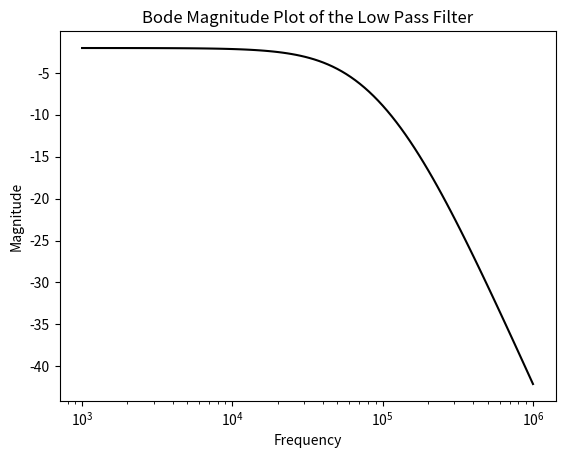
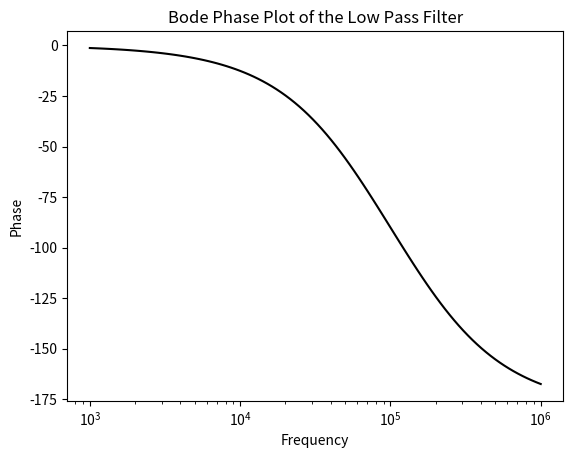
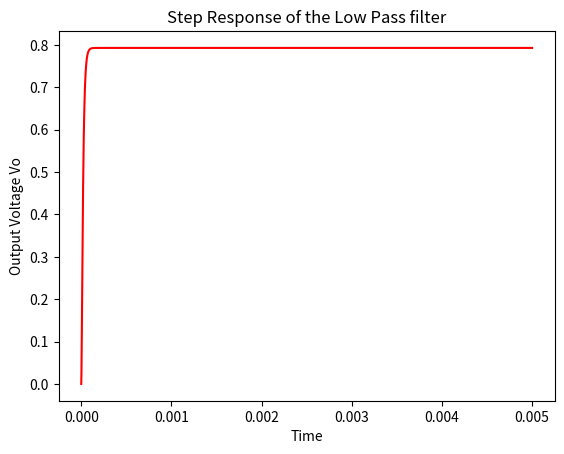
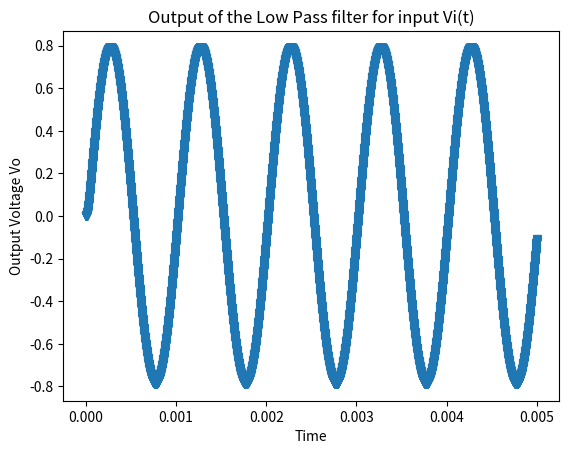
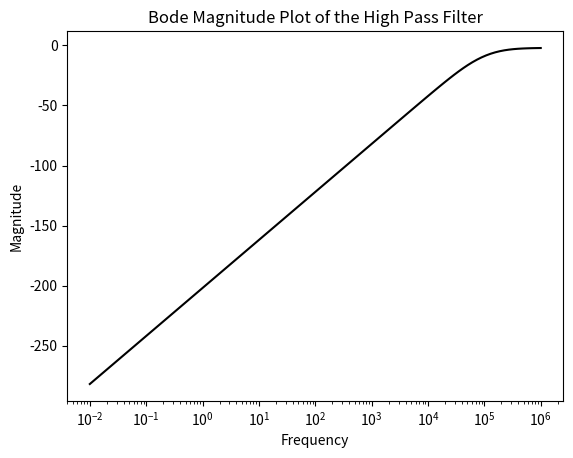
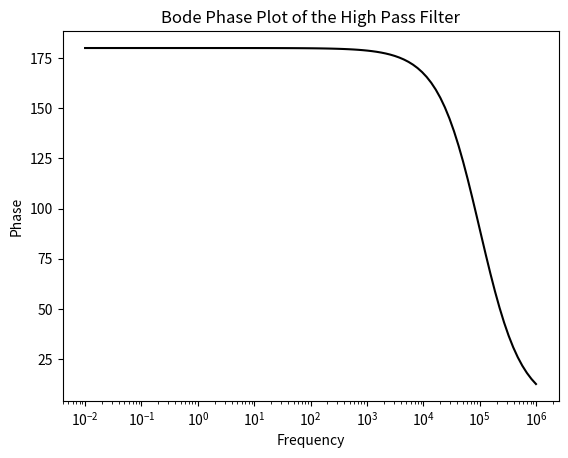
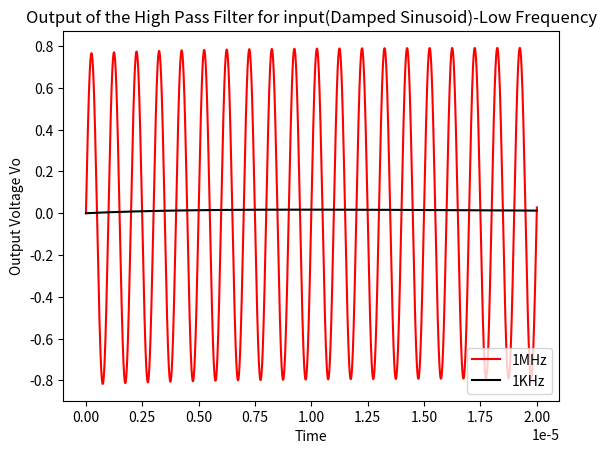
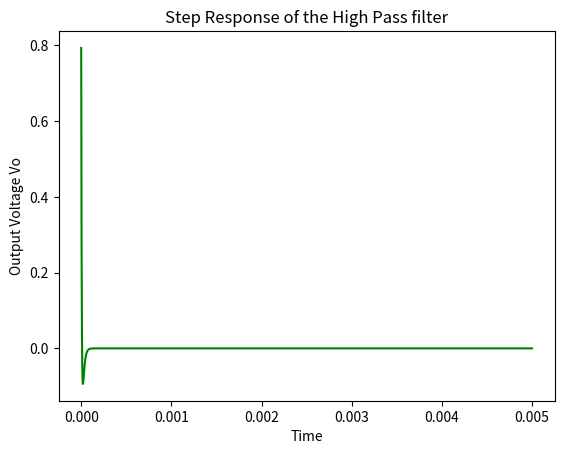

Generate these figures, in order, with matplotlib:
import numpy as np
import sympy as spy
import scipy.signal as sg
import matplotlib.pyplot as pt

# Question 1

s = spy.symbols('s')

# Function to get output of low-pass filter in s-domain


def lowpass(R1, R2, C1, C2, G, Vi):
    A = spy.Matrix([[0, 0, 1, -1/G], [-1/(1+s*R2*C2), 1, 0, 0],
                   [0, -G, G, 1], [-1/R1-1/R2-s*C1, 1/R2, 0, s*C1]])
    b = spy.Matrix([0, 0, 0, -Vi/R1])
    V = A.inv()*b
    return A,b,V

A,b,V = lowpass(10000,10000,1e-9,1e-9,1.586,1)
Vo = V[3]

# Converting the transfer function to be used in signals toolbox as a LTI system 

def ltisys(v):
    num,denom = spy.fraction(v)
    num_coeff = spy.poly(num).all_coeffs()
    denom_coeff = spy.poly(denom).all_coeffs()
    num_coeff = [float(x) for x in num_coeff]
    denom_coeff = [float(x) for x in denom_coeff]

    return sg.lti(num_coeff,denom_coeff)
    
H_LP = ltisys(Vo)

# Bode plots for the Transfer function of the circuit

w,H_mag,H_phase = H_LP.bode()

pt.plot(w,H_mag,'k')
pt.title("Bode Magnitude Plot of the Low Pass Filter")
pt.xlabel("Frequency")
pt.semilogx()
pt.ylabel("Magnitude")
pt.show()

pt.plot(w,H_phase,'k')
pt.title("Bode Phase Plot of the Low Pass Filter")
pt.xlabel("Frequency")
pt.semilogx()
pt.ylabel("Phase")
pt.show()



# Step response for the circuit

t = np.linspace(0,0.005,10000)

u_t = np.ones([10000])

t,y_t,svec = sg.lsim(H_LP,u_t,t)

pt.title("Step Response of the Low Pass filter")
pt.ylabel("Output Voltage Vo")
pt.xlabel("Time")
pt.plot(t,y_t,'r')
pt.show()

# Question 2

x_t = np.sin(2000*np.pi*t)+np.cos(2*10**6*np.pi*t) 

t,Vo_LP,svec = sg.lsim(H_LP,x_t,t)

pt.title("Output of the Low Pass filter for input Vi(t)")
pt.ylabel("Output Voltage Vo")
pt.xlabel("Time")
pt.plot(t,Vo_LP,'v')
pt.show()

# Question 3

# High Pass Filter

def highpass(R1, R3, C1, C2, G, Vi):
    A = spy.Matrix([[0, 0, 1, -1/G], [-s*C2*R3/(1+s*R3*C2), 1, 0, 0],
                   [0, -G, G, 1], [1/R1+s*C1+s*C2, -s*C2, 0, -1/R1]])
    b = spy.Matrix([0, 0, 0, s*C1*Vi])
    V = A.inv()*b
    return A,b,V

A,b,V = highpass(10000,10000,1e-9,1e-9,1.586,1)
Vo_HP = V[3]

H_HP = ltisys(Vo_HP)

# Bode plots for the Transfer function of the High Pass Filter

w,H_mag,H_phase = H_HP.bode()

pt.plot(w,H_mag,'k')
pt.title("Bode Magnitude Plot of the High Pass Filter")
pt.xlabel("Frequency")
pt.semilogx()
pt.ylabel("Magnitude")
pt.show()

pt.plot(w,H_phase,'k')
pt.title("Bode Phase Plot of the High Pass Filter")
pt.xlabel("Frequency")
pt.semilogx()
pt.ylabel("Phase")
pt.show()

# Question 4

# For a decay of 100 second^-1 and frequency of 1e6 * 2pi(High) 

t1 = np.linspace(0,2e-5,10000)
vi_t_1 = 1*np.exp(-100*t1)*np.sin(2e6*np.pi*t1)

t1,Vo_HP_1,svec  = sg.lsim(H_HP,vi_t_1,t1)

pt.title("Output of the High Pass Filter for input(Damped Sinusoid)-High Frequency")
pt.ylabel("Output Voltage Vo")
pt.xlabel("Time")
pt.plot(t1,Vo_HP_1,'r')
#pt.show()

# For a decay of 100 second^-1 and frequency of 1e3 * 2pi(Low) 

vi_t1_2 = 1*np.exp(-100*t1)*np.sin(2e3*np.pi*t1)

t1,Vo_HP_2,svec  = sg.lsim(H_HP,vi_t1_2,t1)

pt.title("Output of the High Pass Filter for input(Damped Sinusoid)-Low Frequency")
pt.ylabel("Output Voltage Vo")
pt.xlabel("Time")
pt.plot(t1,Vo_HP_2,'k')
leg = ["1MHz","1KHz"]
pt.legend(leg)
pt.show()

# Question 5

A,b,V = highpass(10000,10000,1e-9,1e-9,1.586,1/s)
Vo_HP = V[3]
H_HP = ltisys(Vo_HP)
t,Vo_HP_Step = sg.impulse(H_HP,None,t)

pt.title("Step Response of the High Pass filter")
pt.ylabel("Output Voltage Vo")
pt.xlabel("Time")
pt.plot(t,Vo_HP_Step,'g')
pt.show()
